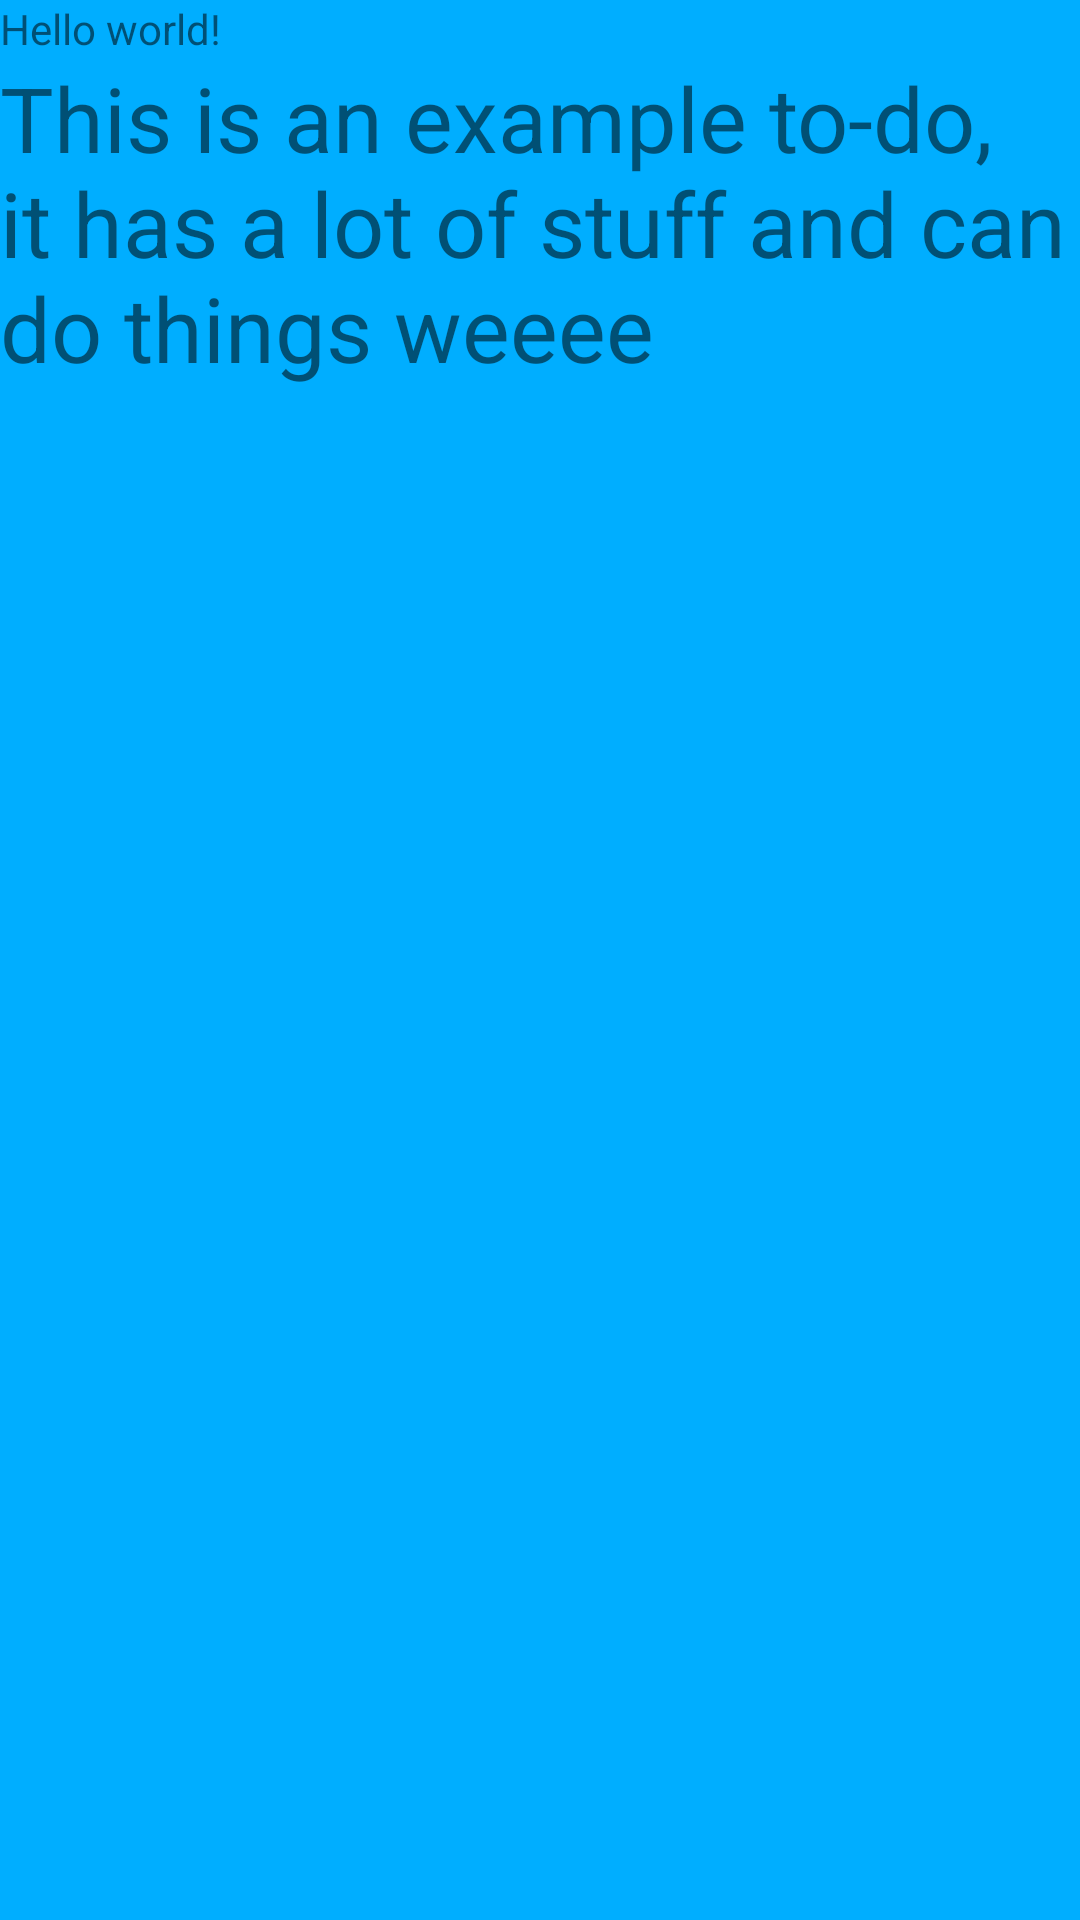

Android layout source for this screen:
<!-- AndroidManifest.xml: application theme Theme.AppCompat.Light -->
<!-- res/layout/activity_current_todos.xml -->
<RelativeLayout xmlns:android="http://schemas.android.com/apk/res/android"
    xmlns:tools="http://schemas.android.com/tools"
    android:layout_width="match_parent"
    android:layout_height="match_parent"
    tools:context="${packageName}.${activityClass}"
    android:background="#ff00aeff">

    <TextView
        android:text="@string/hello_world"
        android:layout_width="wrap_content"
        android:layout_height="wrap_content"
        style="@style/todoText"
        android:textSize="@dimen/todo_header_copy"
        android:textIsSelectable="false"
        android:id="@+id/todoTitle" />

    <TextView
        android:text="@string/load_greeting"
        android:layout_width="wrap_content"
        android:layout_height="wrap_content"
        android:layout_below="@+id/todoTitle"
        android:id="@+id/todoBody"
        android:layout_alignParentLeft="true"
        android:layout_alignParentStart="true"
        android:textSize="@dimen/todo_body_copy"
        style="@style/todoText"/>
</RelativeLayout>
<!-- resources referenced by this layout -->
<resources>
  <dimen name="todo_body_copy">30sp</dimen>
  <string name="hello_world">Hello world!</string>
  <string name="load_greeting">This is an example to-do, it has a lot of stuff and can do things weeee</string>
</resources>
